Image classification data set "rsna_chest_xray" (t-Shack/Pneumonia_AI on GitHub). Class labels (2): normal, pneumonia.

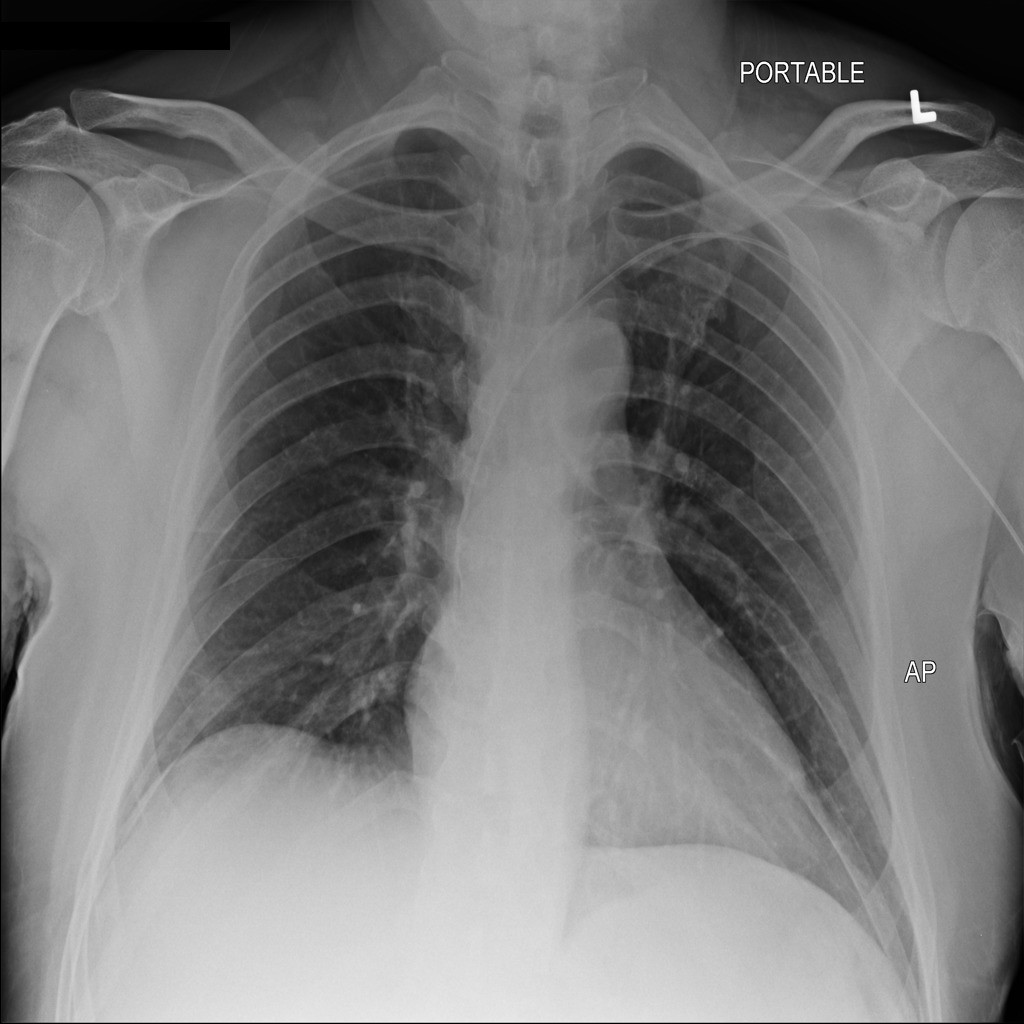
Label: normal

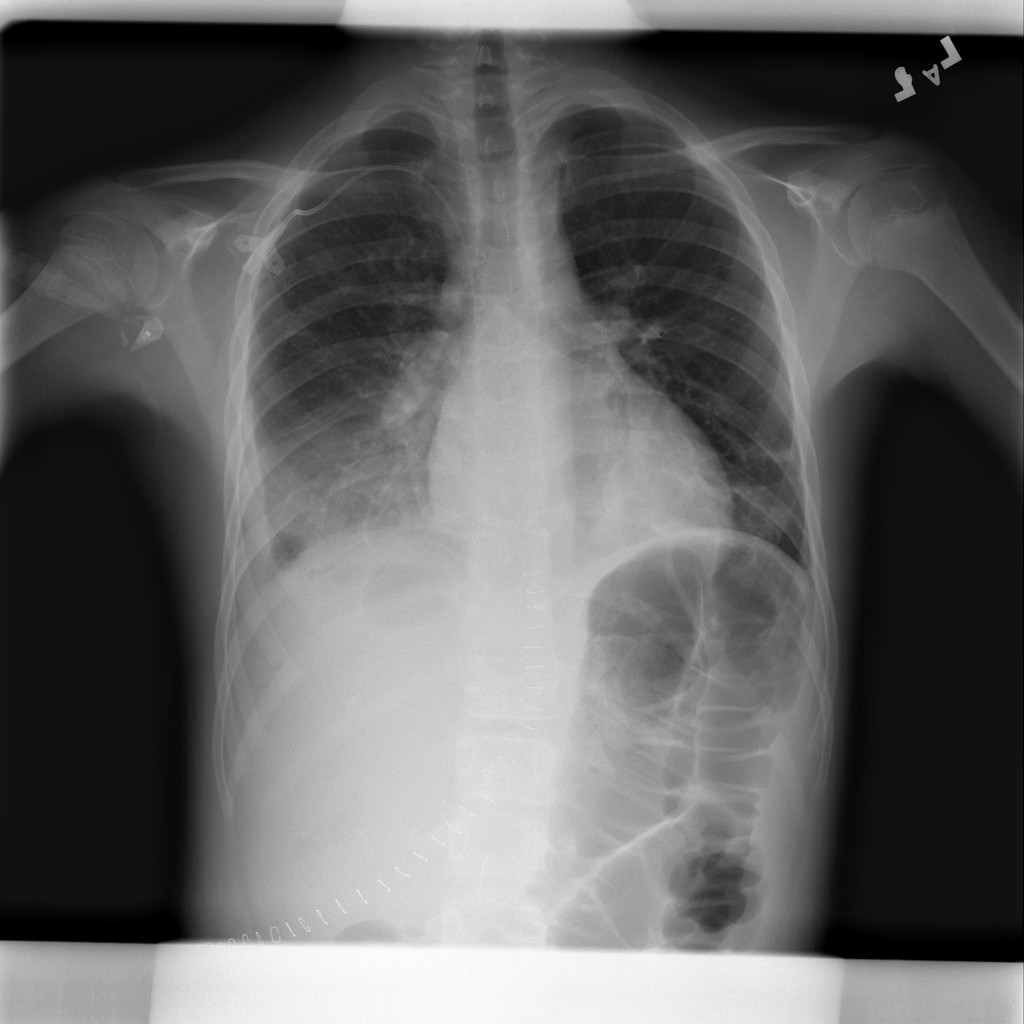
Label: pneumonia

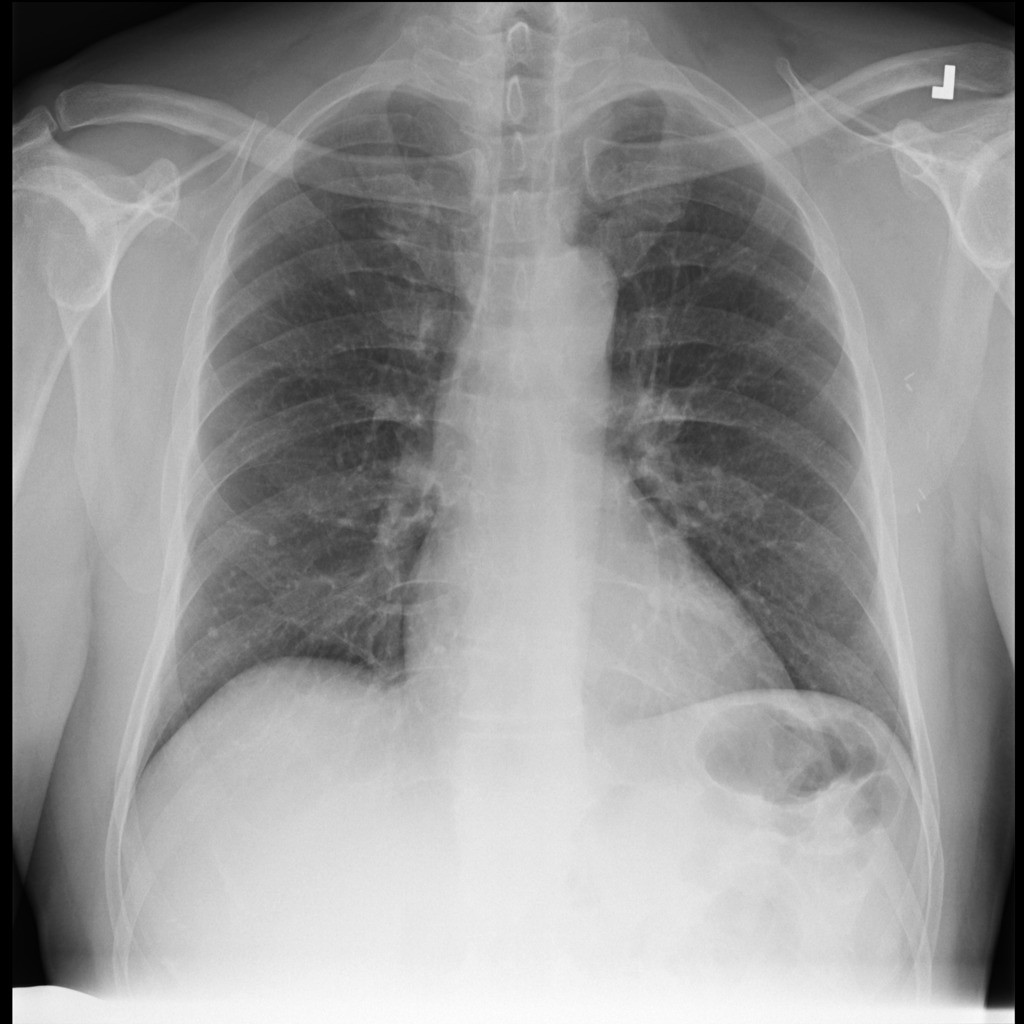
Label: normal

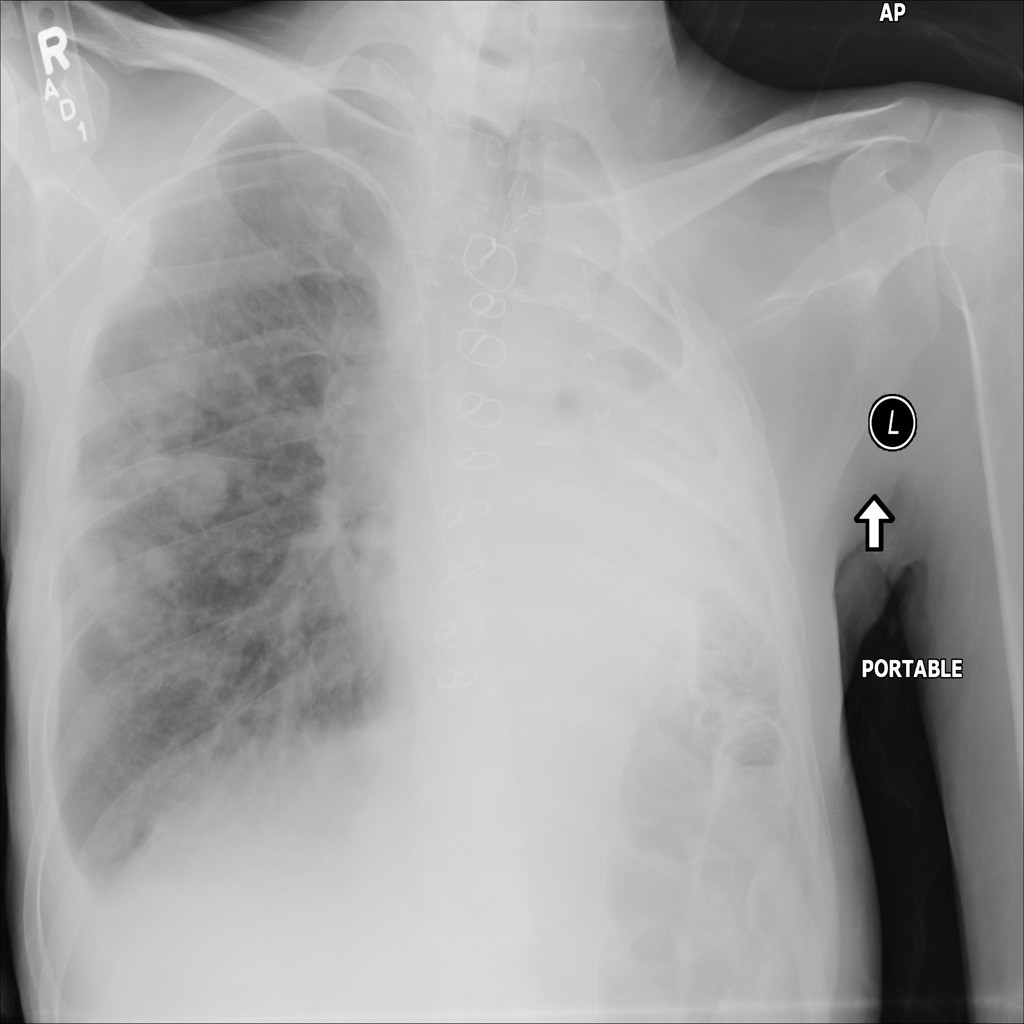
Label: pneumonia

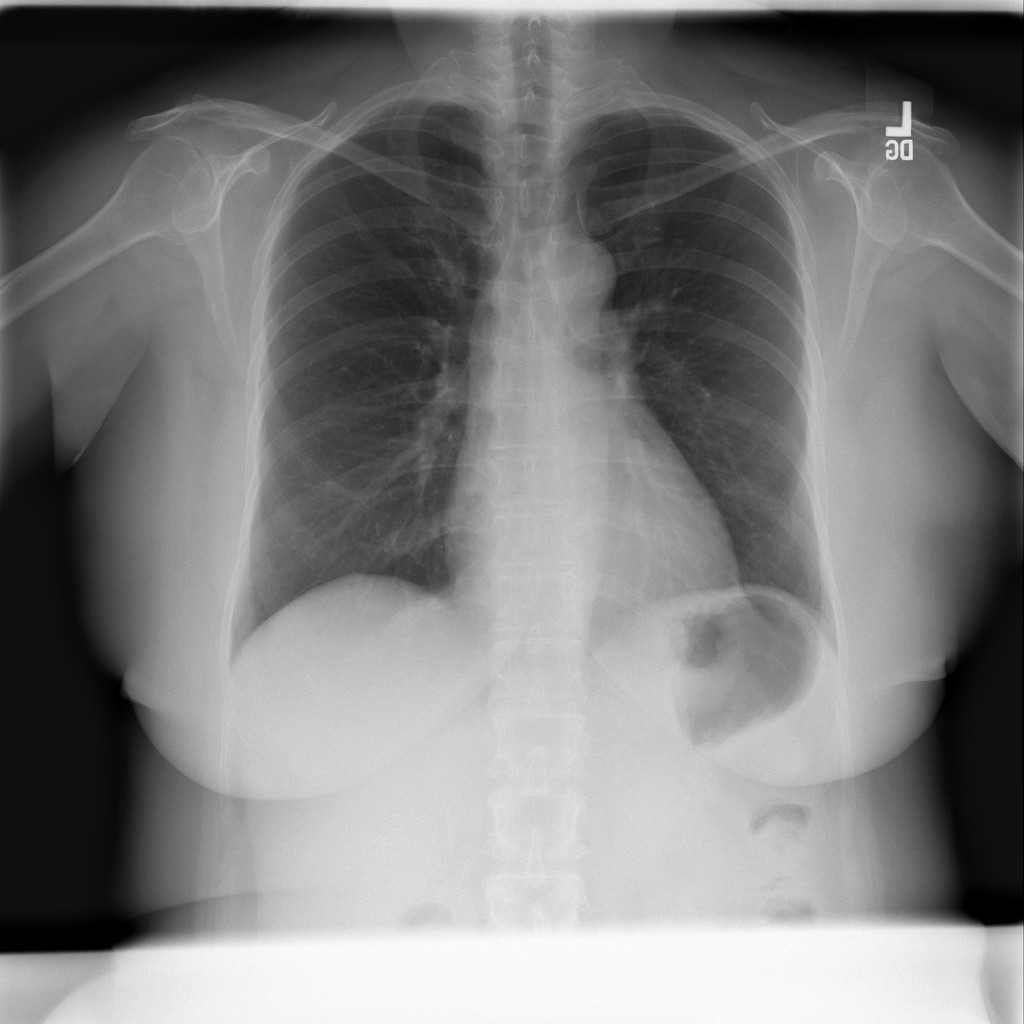
Label: normal

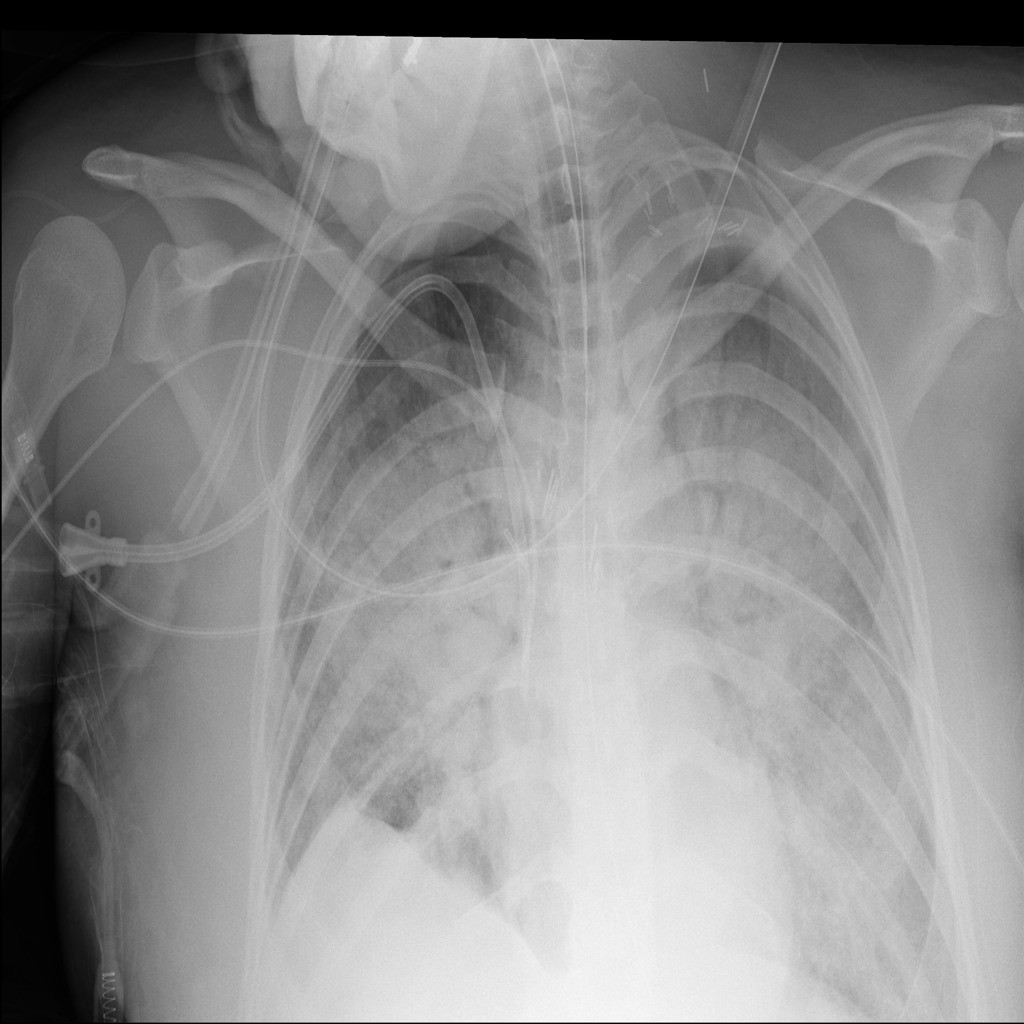
Label: pneumonia
